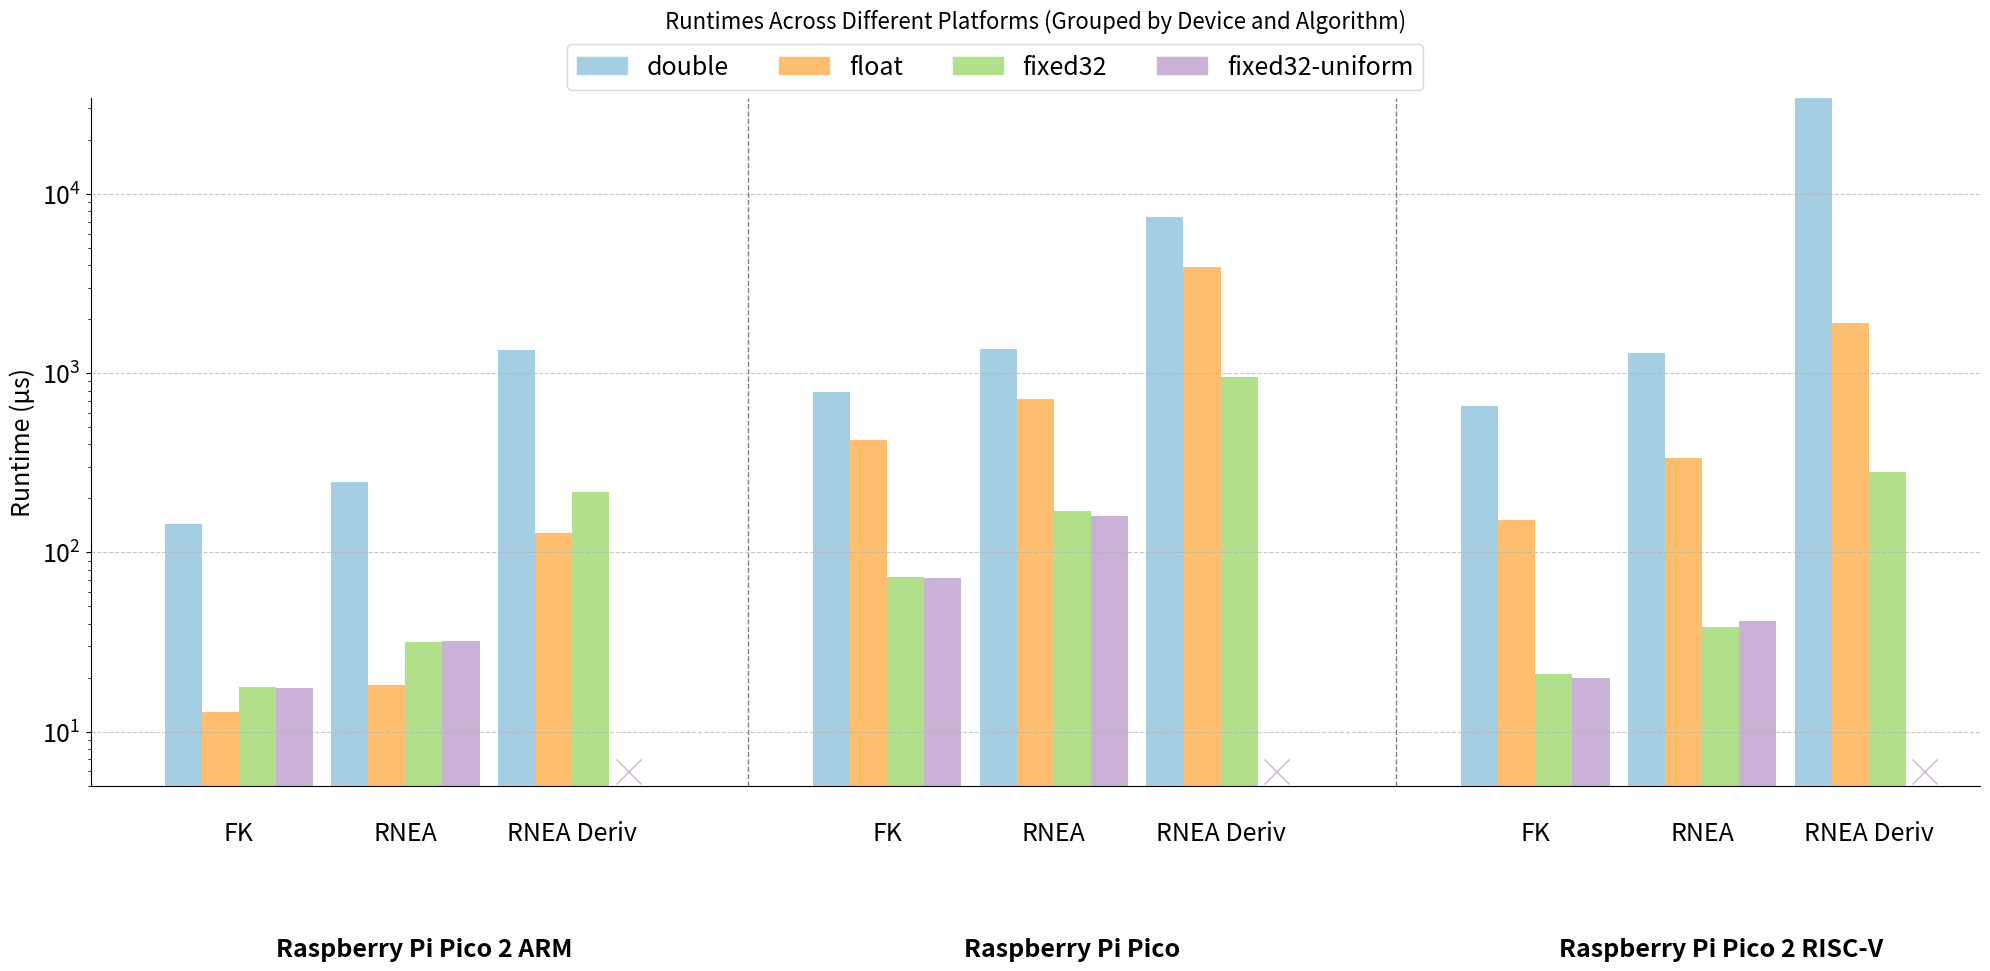

The matplotlib source for this figure:
import matplotlib.pyplot as plt
import numpy as np
import pandas as pd # Need pandas for isna check and nanmean
from matplotlib.patches import Patch
import math # Import math for calculating limits
from matplotlib.font_manager import FontProperties # For bold font
import warnings # To potentially suppress warnings if needed later

FONT_SIZE = 18
# 2 but conversion cost is removed

# Define pastel colors for numeric types
dtype_colors = {
    'double': '#a6cee3',  # pastel blue
    'float': '#fdbf6f',   # pastel orange
    'fixed32': '#b2df8a', # pastel green
    'fixed32-uniform': '#cab2d6', # pastel purple
}

# Algorithms remain, but they now define the subgroups.
algorithms = ['Forward kinematics', 'RNEA', 'RNEA derivatives']
# Abbreviated names for table rows
algo_short_names = {'Forward kinematics': 'FK', 'RNEA': 'RNEA', 'RNEA derivatives': 'RNEA Deriv'}


# This will include the runtimes without conversion costs
groups_excluding_conversion = [
    {
      "label": "Raspberry Pi Pico 2 ARM",
      "num_types": ["double", "float", "fixed32", "fixed32-uniform"],
      "data": {
           'Forward kinematics': [143.46, 12.88, 17.75, 17.46], # 11.13x
           'RNEA': [248.5, 18.15, 31.74, 32.14], # 13.69x
           'RNEA derivatives': [1349.34, 127.69, 218.35, np.nan] # 10.56x
      }
    },
    {
      "label": "Raspberry Pi Pico",
      "num_types": ["double", "float", "fixed32", "fixed32-uniform"],
      "data": {
           'Forward kinematics': [785.027, 423.103, 73.3, 72.395], # 10.84x
           'RNEA': [1368.86, 721.77, 169.78, 160.046], # 8.55x
           'RNEA derivatives': [7445.674, 3925.721, 955.50, np.nan] # 7.79x
      }
    },
    {
      "label": "Raspberry Pi Pico 2 RISC-V",
      "num_types": ["double", "float", "fixed32", "fixed32-uniform"],
      "data": {
           'Forward kinematics': [657.029, 151.399, 21.023, 19.878], # 33.03x
           'RNEA': [1295.217, 336.52, 38.18, 41.315], # 33.92x
           'RNEA derivatives': [34396.136, 1896.107, 279.81, np.nan] # 122.92x
      }
    },
]

# Data for each device group (total costs)
groups = [
    {
      "label": "Raspberry Pi Pico 2 ARM",
      "num_types": ["double", "float", "fixed32", "fixed32-uniform"],
      "data": {
           'Forward kinematics': [143.46, 12.88, 17.75, 17.46],
           'RNEA': [248.5, 18.15, 31.74, 32.14],
           'RNEA derivatives': [1349.34, 127.69, 218.35, np.nan]
      }
    },
    {
      "label": "Raspberry Pi Pico",
      "num_types": ["double", "float", "fixed32", "fixed32-uniform"],
      "data": {
           'Forward kinematics': [785.027, 423.103, 73.3, 72.395],
           'RNEA': [1368.86, 721.77, 169.78, 160.046],
           'RNEA derivatives': [7445.674, 3925.721, 955.50, np.nan]
      }
    },
    {
      "label": "Raspberry Pi Pico 2 RISC-V",
      "num_types": ["double", "float", "fixed32", "fixed32-uniform"],
      "data": {
           'Forward kinematics': [657.029, 151.399, 21.023, 19.878],
           'RNEA': [1295.217, 336.52, 38.18, 41.315],
           'RNEA derivatives': [34396.136, 1896.107, 279.81, np.nan]
      }
    },
]



# Parameters for bar positioning
bar_width = 0.2
cluster_spacing = 0.1
group_spacing = 0.8
n_groups = len(groups)

fig, ax = plt.subplots(figsize=(20, 10))
current_x = 0
group_centers_data = [] # Store group center info in data coordinates
algo_cluster_info = []
# all_values is not explicitly used beyond the y-limit calculation which is self-contained below

# --- Pre-calculate y-limit related values based on 'groups' (total costs) ---
print("--- Calculating Y-axis limits and NaN marker position ---")
all_numeric_values_for_ylim = []
for group_data_ylim in groups:
    group_num_types_list_ylim = group_data_ylim["num_types"]
    for algo_name_ylim in algorithms:
        if algo_name_ylim in group_data_ylim["data"]:
            algo_values_ylim = group_data_ylim["data"][algo_name_ylim]
            if algo_values_ylim is not None:
                for val_idx_ylim, value_ylim in enumerate(algo_values_ylim):
                    if val_idx_ylim < len(group_num_types_list_ylim):
                        if not pd.isna(value_ylim): # Collect all non-NaN numbers
                            all_numeric_values_for_ylim.append(value_ylim)

positive_values_for_log = [v for v in all_numeric_values_for_ylim if v > 0]

if not positive_values_for_log:
    min_positive_val = 0.01 # Default if no positive data
    print("Warning: No positive data for bottom_limit calculation. Using default min_positive_val.")
else:
    min_positive_val = min(positive_values_for_log)

# User's formula for bottom_limit, ensuring min_positive_val is used correctly for log10
if min_positive_val <= 0: # Should be caught by previous block, but as a safeguard
    print(f"Warning: min_positive_val ({min_positive_val}) is not positive. Adjusting to 0.01 for log scale.")
    min_positive_val = 0.01
    
#bottom_limit = 10**(math.floor(math.log10(min_positive_val))) - 1
bottom_limit = 5
x_marker_pos = 6
top_limit = 34453 

print(f"  Bottom limit: {bottom_limit:.3e}, x_marker_pos: {x_marker_pos:.3e}, Top limit: {top_limit}")
ax.set_ylim(bottom_limit, top_limit)


# --- Define Table Styling Parameters ---
TABLE_FONT_SIZE = 7
TABLE_HEADER_COLOR = '#EAEAF2'
TABLE_ROW_COLOR_ODD = '#FFFFFF'
TABLE_ROW_COLOR_EVEN = '#F2F2F2'
TABLE_EDGE_COLOR = 'darkgrey'
TABLE_LINEWIDTH = 0.76
TABLE_WIDTH_FACTOR = 0.77
TABLE_Y_BOTTOM_AX = 0.77
TABLE_HEIGHT_AX = 0.13

# --- First pass: Plot bars, calculate data positions ---
print("--- Pass 1: Plotting Bars and Calculating Data Coordinates ---")
for group_idx, group_total_data in enumerate(groups):
    group_exclusive_data = groups_excluding_conversion[group_idx] # Corresponding exclusive data

    group_start_data = current_x
    group_num_types = group_total_data["num_types"]
    n_types = len(group_num_types)
    group_cluster_centers_data = []

    for i, algo in enumerate(algorithms):
        # Calculate cluster width based on n_types for the current group_total_data
        cluster_width_data = n_types * bar_width
        
        if algo in group_total_data["data"]:
            algo_data_total = group_total_data["data"][algo]
            algo_data_exclusive = group_exclusive_data["data"].get(algo) # Use .get for safety

            n_types_in_algo_total = len(algo_data_total) if algo_data_total is not None else 0
            n_types_in_algo_exclusive = len(algo_data_exclusive) if algo_data_exclusive is not None else 0
            
            cluster_start_data = current_x
            cluster_center_data = cluster_start_data + cluster_width_data / 2.0
            group_cluster_centers_data.append(cluster_center_data)
            algo_cluster_info.append((cluster_center_data, algo))

            for j in range(n_types): # Iterate over all defined numeric types for the group
                # x-coordinate for the bar, consistent with original script's centering
                bar_center_x = (cluster_start_data + (j + 0.5) * bar_width) - bar_width/2
                current_dtype = group_num_types[j]
                
                value_total = np.nan
                if algo_data_total is not None and j < n_types_in_algo_total:
                    value_total = algo_data_total[j]

                value_exclusive = np.nan
                if algo_data_exclusive is not None and j < n_types_in_algo_exclusive:
                    value_exclusive = algo_data_exclusive[j]

                if not pd.isna(value_total): # If total value is available
                    if pd.isna(value_exclusive):
                        # If exclusive is NaN but total is not, assume exclusive part is 0
                        # print(f"Info: Exclusive value is NaN for {group_total_data['label']}/{algo}/{current_dtype} while total is {value_total:.2f}. Assuming exclusive part is 0.")
                        value_exclusive = 0.0
                    
                    # Ensure value_exclusive is not greater than value_total and non-negative
                    value_exclusive = max(0, min(value_exclusive, value_total))

                    conversion_cost = value_total - value_exclusive
                    if conversion_cost < 0: # Should be rare after clamping value_exclusive
                        conversion_cost = 0.0
                    
                    base_color = dtype_colors.get(current_dtype, 'grey')

                    # Plot base (value_exclusive)
                    if value_exclusive > 1e-9: # Plot only if height is significant
                        ax.bar(bar_center_x, value_exclusive, width=bar_width, color=base_color, label='_nolegend_')

                    # Plot conversion_cost on top
                    if conversion_cost > 1e-9: # Plot only if height is significant
                        ax.bar(bar_center_x, conversion_cost, width=bar_width, bottom=value_exclusive,
                               color=base_color, hatch='///', edgecolor='darkgrey', alpha=0.7, label='_nolegend_')
                
                else: # value_total is NaN, plot 'x' marker
                   ax.plot(bar_center_x, x_marker_pos, marker='x', color=dtype_colors.get(current_dtype, 'grey'), markersize=FONT_SIZE, linestyle='None')
            
            current_x += cluster_width_data + cluster_spacing
        else: # Algorithm not present in this group's total_data (should advance current_x)
            # This case assumes if algo is not in total_data, it's also not in exclusive_data for plotting
            # We still need to advance current_x to maintain spacing for other groups/algos
            # User's original code: estimated_cluster_width_data = n_types * bar_width; current_x += estimated_cluster_width_data + cluster_spacing
            # This part correctly advances current_x if an algorithm is entirely missing for a group.
            # The x_marker_pos logic is tied to `value_total` being NaN from existing data.
            # If an entire algo is missing, the inner loops for `j` won't run for it.
            estimated_cluster_width_data = n_types * bar_width
            current_x += estimated_cluster_width_data + cluster_spacing
            # Optionally, one could plot 'x's for these fully missing algo slots if desired,
            # but current logic follows if data is present or explicitly NaN.

    group_end_data = current_x - cluster_spacing if current_x > group_start_data else current_x # Avoid negative if no clusters
    group_center_data = np.mean(group_cluster_centers_data) if group_cluster_centers_data else group_start_data + (group_end_data - group_start_data)/2
    group_centers_data.append({ "label": group_total_data["label"], "start_data": group_start_data, "end_data": group_end_data, "center_data": group_center_data, "num_types": group_num_types, "data": group_total_data["data"] })
    current_x += group_spacing


# --- Setup Axes ---
ax.set_xlim(-0.5, current_x - group_spacing if current_x > 0 else 1.0) # Handle if current_x remains 0
ax.set_xticks([])
ax.set_ylabel("Runtime (µs)", fontsize=FONT_SIZE)
ax.tick_params(axis='y', labelsize=FONT_SIZE)
ax.set_title("Runtimes Across Different Platforms (Grouped by Device and Algorithm)", pad=50, fontsize=16)
ax.set_yscale('log')


# --- Force a draw to update transforms ---
print("\n--- Forcing Figure Draw ---"); fig.canvas.draw(); print("--- Figure Draw Complete ---\n")


# Using annotation position from user's last code
annotation_y_pos_ax = 0.98 

ylim_bottom, ylim_top = ax.get_ylim()
# Calculation unchanged from user's last code, but ensure ylim_bottom is positive for log10
if ylim_bottom <= 0 or ylim_top <= 0 or ylim_bottom >= ylim_top: 
    print(f"Warning: Invalid y-limits ({ylim_bottom:.2e}, {ylim_top:.2e}) for log scale annotation calculations. Using a default relative position.")
    annotation_y_pos_data = ylim_top * 0.9 if ylim_top > 0 else 1 # Default placement if limits are problematic
else: 
    log_range = math.log10(ylim_top) - math.log10(ylim_bottom)
    annotation_y_pos_data = 10**(math.log10(ylim_bottom) + log_range * annotation_y_pos_ax)


# --- Add Vertical Lines ---
print("\n--- Adding Vertical Lines ---")
for group_idx in range(n_groups - 1):
    # Ensure group_centers_data has enough elements before accessing
    if group_idx < len(group_centers_data) -1 :
        group_end_data = group_centers_data[group_idx]["end_data"]
        next_group_start_data = group_centers_data[group_idx+1]["start_data"]
        # Ensure start and end data are sensible before calculating line position
        if group_end_data < next_group_start_data :
            line_pos_data = (group_end_data + next_group_start_data)/2.0
            print(f"  Adding line between group {group_idx} and {group_idx+1} at data x={line_pos_data:.2f}")
            ax.axvline(line_pos_data, color='grey', linestyle='--', linewidth=1, ymin=0.0, ymax=1.0) # ymax=1.0 to span full height if desired

# --- Add algorithm subgroup labels (below x-axis) ---
print("\n--- Adding Algorithm Labels ---")
algo_label_y_pos = -0.05
# To prevent overlapping labels if algo_cluster_info has very close x_pos_data values
# (e.g. if some clusters have no width due to no data types)
# We can use a set to track plotted positions or a more sophisticated overlap check.
# For simplicity, let's ensure algo_cluster_info doesn't contain centers of zero-width clusters implicitly.
# The current algo_cluster_info logic seems okay as it's based on actual cluster centers.
plotted_algo_labels_x = []
min_algo_label_spacing = bar_width * 2 # Heuristic: don't plot labels closer than this

for x_pos_data, algo in algo_cluster_info:
    is_too_close = any(abs(x_pos_data - plotted_x) < min_algo_label_spacing for plotted_x in plotted_algo_labels_x)
    x_pos_data = x_pos_data - 0.1
    if not is_too_close:
        short_name = algo_short_names.get(algo, algo)
        ax.text(x_pos_data, algo_label_y_pos, short_name, ha='center', va='top', transform=ax.get_xaxis_transform(), fontsize=FONT_SIZE, color='black', rotation=0)
        plotted_algo_labels_x.append(x_pos_data)


# --- Add device group labels (below algorithm labels) ---
print("\n--- Adding Device Labels ---")
device_label_y_pos = -0.22
for group_info in group_centers_data:
    group_center_x_data = group_info["center_data"]
    label = group_info["label"]
    ax.text(group_center_x_data, device_label_y_pos, label, ha='center', va='top', transform=ax.get_xaxis_transform(), fontsize=FONT_SIZE, fontweight='bold', color='black')


final_legend_item_labels = [
    'double', 'float', 'fixed32', 'fixed32-uniform', 'fixed16'
]
legend_handles = []
conversion_cost_patch_object = Patch(facecolor='lightgrey', hatch='///', edgecolor='darkgrey', alpha=0.7, label='Conversion Cost')
for item_label in final_legend_item_labels:
    if item_label == 'Conversion Cost':
        legend_handles.append(conversion_cost_patch_object)
    elif item_label in dtype_colors:
        legend_handles.append(Patch(color=dtype_colors[item_label], label=item_label))

# Place legend above the subplots
fig.legend(handles=legend_handles, loc='upper center', bbox_to_anchor=(0.5, 0.95), ncol=len(legend_handles), borderaxespad=0., fontsize=FONT_SIZE)


# --- Apply Layout ---
print("\n--- Applying Layout ---")
# Adjusted rect to give more space for bottom labels and top legend
try: 
    plt.tight_layout(rect=[0, 0.0, 1, 1.]) 
except ValueError as e: 
    print(f"Warning: tight_layout failed: {e}. Using plt.subplots_adjust as fallback.")
    plt.subplots_adjust(left=0.05, right=0.98, bottom=0.20, top=0.88)

# Improve aesthetics
ax.yaxis.grid(True, linestyle='--', alpha=0.7) # Add horizontal grid lines
ax.spines['top'].set_visible(False)
ax.spines['right'].set_visible(False)


# --- Save and Show ---
print("\n--- Saving and Showing Plot ---")
# Ensure plots directory exists
import os
if not os.path.exists("plots"):
    os.makedirs("plots")
plt.savefig("plots/runtime_embedded.png", dpi=600)
plt.show()
print("--- Done ---")

